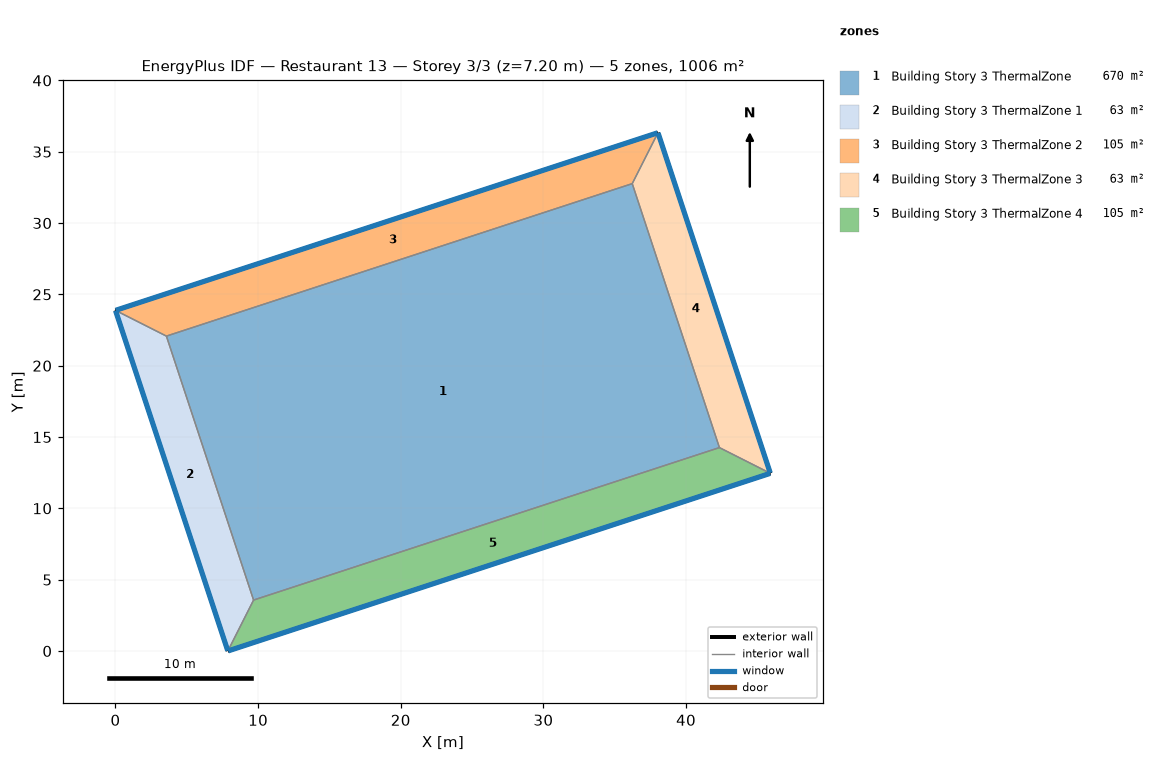
=== STOREY PLAN SPEC (per zone: floor XY polygon, exterior-wall plan segments, windows/doors) ===
zone 1: Building Story 3 ThermalZone  (669.7 m²)
  floor: (9.68, 3.57) (3.57, 22.08) (36.23, 32.77) (42.34, 14.26)
  interior walls: 4
zone 2: Building Story 3 ThermalZone 1  (63.1 m²)
  floor: (7.88, 0.00) (-0.00, 23.88) (3.57, 22.08) (9.68, 3.57)
  exterior wall: (-0.00, 23.88) – (7.88, 0.00)  [25.1 m]
    window: (0.01, 23.85) – (7.87, 0.02)  [27.2 m²]
  interior walls: 3
zone 3: Building Story 3 ThermalZone 2  (105.2 m²)
  floor: (-0.00, 23.88) (38.03, 36.34) (36.23, 32.77) (3.57, 22.08)
  exterior wall: (38.03, 36.34) – (-0.00, 23.88)  [40.0 m]
    window: (38.01, 36.33) – (0.02, 23.89)  [43.2 m²]
  interior walls: 3
zone 4: Building Story 3 ThermalZone 3  (63.1 m²)
  floor: (38.03, 36.34) (45.91, 12.46) (42.34, 14.26) (36.23, 32.77)
  exterior wall: (45.91, 12.46) – (38.03, 36.34)  [25.1 m]
    window: (45.90, 12.48) – (38.04, 36.31)  [27.2 m²]
  interior walls: 3
zone 5: Building Story 3 ThermalZone 4  (105.2 m²)
  floor: (45.91, 12.46) (7.88, 0.00) (9.68, 3.57) (42.34, 14.26)
  exterior wall: (7.88, 0.00) – (45.91, 12.46)  [40.0 m]
    window: (7.90, 0.01) – (45.89, 12.45)  [43.2 m²]
  interior walls: 3

=== DERIVED (storey summary) ===
Building: Restaurant 13
Storey: 3 of 3  (floor level z = 7.20 m)
Storey gross floor area: 1006.3 m²
Zones on this storey: 5
  - Building Story 3 ThermalZone: floor 669.7 m²
  - Building Story 3 ThermalZone 1: floor 63.1 m²; exterior wall 25.1 m (90.5 m²); 1 window(s) 27.2 m²; WWR 30.0%
  - Building Story 3 ThermalZone 2: floor 105.2 m²; exterior wall 40.0 m (144.1 m²); 1 window(s) 43.2 m²; WWR 30.0%
  - Building Story 3 ThermalZone 3: floor 63.1 m²; exterior wall 25.1 m (90.5 m²); 1 window(s) 27.2 m²; WWR 30.0%
  - Building Story 3 ThermalZone 4: floor 105.2 m²; exterior wall 40.0 m (144.1 m²); 1 window(s) 43.2 m²; WWR 30.0%
Zone adjacency: (none detected)